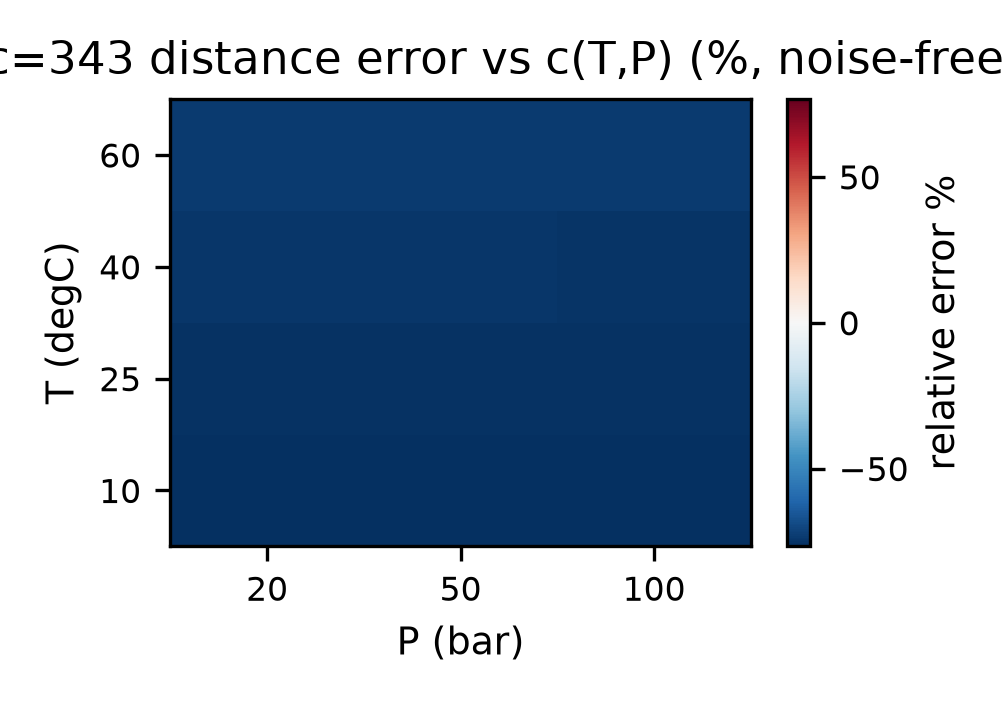

The table this chart was drawn from, first rows:
T, P, x_b_m, c_tp_ms, c343_ms, rel_err_343_pct, pipe_mae_m, pipe_rmse_m, pipe_mae_c343_m, pipe_rmse_c343_m, failure_rate, n
10.0, 20.0, 5.0, 1466, 343.0, -76.6, 0.05316, 0.05376, 3.843, 3.843, 0.0, 200
10.0, 20.0, 15.0, 1466, 343.0, -76.6, 0.09293, 0.09328, 11.51, 11.51, 0.0, 200
10.0, 20.0, 30.0, 1466, 343.0, -76.6, 0.0194, 0.0212, 22.98, 22.98, 0.0, 200
10.0, 20.0, 50.0, 1466, 343.0, -76.6, 0.04475, 0.04557, 38.31, 38.31, 0.0, 200
10.0, 50.0, 5.0, 1468, 343.0, -76.63, 0.04687, 0.04758, 3.842, 3.842, 0.0, 200
10.0, 50.0, 15.0, 1468, 343.0, -76.63, 0.07723, 0.0776, 11.51, 11.51, 0.0, 200
10.0, 50.0, 30.0, 1468, 343.0, -76.63, 0.07344, 0.07382, 23.01, 23.01, 0.0, 200
10.0, 50.0, 50.0, 1468, 343.0, -76.63, 0.008063, 0.009859, 38.31, 38.31, 0.0, 200
10.0, 100.0, 5.0, 1470, 343.0, -76.67, 0.03895, 0.03972, 3.842, 3.842, 0.0, 200
10.0, 100.0, 15.0, 1470, 343.0, -76.67, 0.05116, 0.05174, 11.51, 11.51, 0.0, 200
10.0, 100.0, 30.0, 1470, 343.0, -76.67, 0.02229, 0.02335, 23.01, 23.01, 0.0, 200
10.0, 100.0, 50.0, 1470, 343.0, -76.67, 0.02755, 0.02838, 38.34, 38.34, 0.0, 200
25.0, 20.0, 5.0, 1414, 343.0, -75.73, 0.05955, 0.06091, 3.801, 3.801, 0.0, 200
25.0, 20.0, 15.0, 1414, 343.0, -75.73, 0.03387, 0.0352, 11.37, 11.37, 0.0, 200
25.0, 20.0, 30.0, 1414, 343.0, -75.73, 0.04163, 0.04228, 22.73, 22.73, 0.0, 200
25.0, 20.0, 50.0, 1414, 343.0, -75.73, 0.01455, 0.01685, 37.86, 37.86, 0.0, 200
25.0, 50.0, 5.0, 1415, 343.0, -75.76, 0.05161, 0.05291, 3.8, 3.8, 0.0, 200
25.0, 50.0, 15.0, 1415, 343.0, -75.76, 0.01823, 0.02042, 11.37, 11.37, 0.0, 200
25.0, 50.0, 30.0, 1415, 343.0, -75.76, 0.01088, 0.01243, 22.73, 22.73, 0.0, 200
25.0, 50.0, 50.0, 1415, 343.0, -75.76, 0.1065, 0.107, 37.91, 37.91, 0.0, 200
25.0, 100.0, 5.0, 1418, 343.0, -75.8, 0.04438, 0.04605, 3.801, 3.801, 0.0, 200
25.0, 100.0, 15.0, 1418, 343.0, -75.8, 0.01042, 0.01303, 11.37, 11.37, 0.0, 200
25.0, 100.0, 30.0, 1418, 343.0, -75.8, 0.04391, 0.04439, 22.73, 22.73, 0.0, 200
25.0, 100.0, 50.0, 1418, 343.0, -75.8, 0.01922, 0.02142, 37.91, 37.91, 0.0, 200
40.0, 20.0, 5.0, 1361, 343.0, -74.8, 0.00722, 0.00869, 3.739, 3.739, 0.0, 200
40.0, 20.0, 15.0, 1361, 343.0, -74.8, 0.06768, 0.06802, 11.24, 11.24, 0.0, 200
40.0, 20.0, 30.0, 1361, 343.0, -74.8, 0.06709, 0.06751, 22.46, 22.46, 0.0, 200
40.0, 20.0, 50.0, 1361, 343.0, -74.8, 0.05864, 0.06011, 37.41, 37.41, 0.0, 200
40.0, 50.0, 5.0, 1362, 343.0, -74.83, 0.009453, 0.01131, 3.739, 3.739, 0.0, 200
40.0, 50.0, 15.0, 1362, 343.0, -74.83, 0.05134, 0.05191, 11.24, 11.24, 0.0, 200
40.0, 50.0, 30.0, 1362, 343.0, -74.83, 0.03327, 0.03406, 22.46, 22.46, 0.0, 200
40.0, 50.0, 50.0, 1362, 343.0, -74.83, 0.01105, 0.0149, 37.41, 37.41, 0.0, 200
40.0, 100.0, 5.0, 1365, 343.0, -74.87, 0.01839, 0.01991, 3.739, 3.739, 0.0, 200
40.0, 100.0, 15.0, 1365, 343.0, -74.87, 0.02385, 0.02498, 11.24, 11.24, 0.0, 200
40.0, 100.0, 30.0, 1365, 343.0, -74.87, 0.02031, 0.02135, 22.46, 22.46, 0.0, 200
40.0, 100.0, 50.0, 1365, 343.0, -74.87, 0.07994, 0.08022, 37.46, 37.46, 0.0, 200
60.0, 20.0, 5.0, 1291, 343.0, -73.43, 0.01953, 0.02192, 3.667, 3.667, 0.0, 200
60.0, 20.0, 15.0, 1291, 343.0, -73.43, 0.03124, 0.0319, 11.02, 11.02, 0.0, 200
60.0, 20.0, 30.0, 1291, 343.0, -73.43, 0.06142, 0.06177, 22.05, 22.05, 0.0, 200
60.0, 20.0, 50.0, 1291, 343.0, -73.43, 0.02817, 0.02963, 36.72, 36.72, 0.0, 200
60.0, 50.0, 5.0, 1292, 343.0, -73.46, 0.02297, 0.02563, 3.667, 3.667, 0.0, 200
60.0, 50.0, 15.0, 1292, 343.0, -73.46, 0.01365, 0.01496, 11.02, 11.02, 0.0, 200
60.0, 50.0, 30.0, 1292, 343.0, -73.46, 0.02808, 0.02883, 22.05, 22.05, 0.0, 200
60.0, 50.0, 50.0, 1292, 343.0, -73.46, 0.0305, 0.03214, 36.72, 36.72, 0.0, 200
60.0, 100.0, 5.0, 1295, 343.0, -73.51, 0.03362, 0.03598, 3.667, 3.667, 0.0, 200
60.0, 100.0, 15.0, 1295, 343.0, -73.51, 0.01533, 0.01652, 11.02, 11.02, 0.0, 200
60.0, 100.0, 30.0, 1295, 343.0, -73.51, 0.03016, 0.03081, 22.05, 22.05, 0.0, 200
60.0, 100.0, 50.0, 1295, 343.0, -73.51, 0.03379, 0.03494, 36.77, 36.77, 0.0, 200
